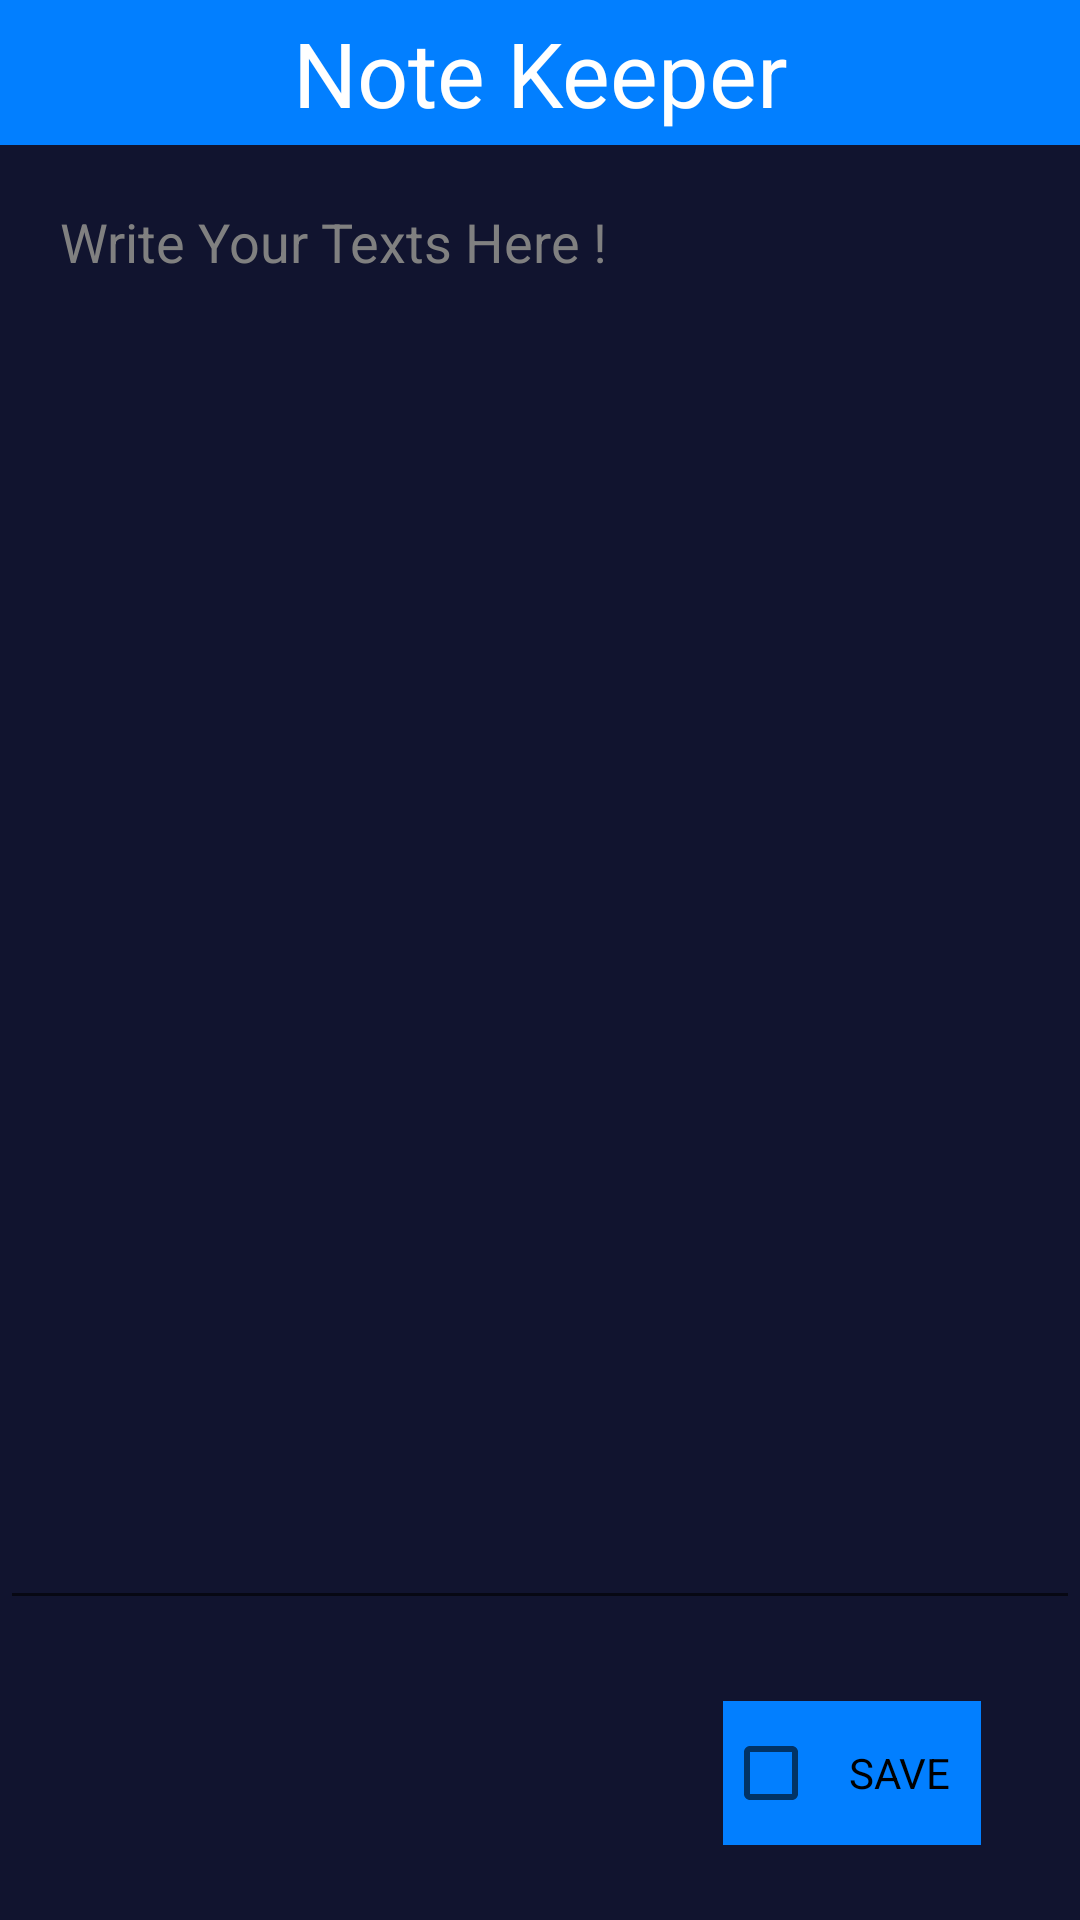

Produce the Android XML layout that renders to this screen, including the resource entries it uses.
<!-- AndroidManifest.xml: application theme Theme.MyApplication -->
<!-- res/layout/activity_note.xml -->
<?xml version="1.0" encoding="utf-8"?>
<androidx.constraintlayout.widget.ConstraintLayout xmlns:android="http://schemas.android.com/apk/res/android"
    xmlns:app="http://schemas.android.com/apk/res-auto"
    xmlns:tools="http://schemas.android.com/tools"
    android:layout_width="match_parent"
    android:layout_height="match_parent"
    tools:context=".NoteActivity"
    android:background="@color/colorPrimary">

    <TextView
        android:id="@+id/tv_head"
        android:layout_width="match_parent"
        android:layout_height="wrap_content"
        android:background="@color/colorAccent"
        android:gravity="center"
        android:text="@string/note_keeper"
        android:padding="4dp"
        android:textColor="@color/white"
        android:textSize="30sp"
        app:layout_constraintEnd_toEndOf="parent"
        app:layout_constraintStart_toStartOf="parent"
        app:layout_constraintTop_toTopOf="parent"/>

    <EditText
        android:padding="20dp"
        android:id="@+id/ed_note"
        android:layout_width="0dp"
        android:layout_height="0dp"
        android:layout_marginBottom="100dp"
        android:gravity="start"
        android:textColor="@color/white"
        android:textColorHint="#808080"
        android:hint="@string/write_your_texts_here"
        android:inputType="textCapSentences"
        app:layout_constraintBottom_toBottomOf="parent"
        app:layout_constraintEnd_toEndOf="parent"
        app:layout_constraintStart_toStartOf="parent"
        app:layout_constraintTop_toBottomOf="@id/tv_head" />

    <CheckBox
        android:id="@+id/cb_save"
        android:layout_width="wrap_content"
        android:layout_height="wrap_content"
        android:background="@color/colorAccent"
        android:text="@string/save"
        android:padding="10dp"
        app:layout_constraintBottom_toBottomOf="parent"
        app:layout_constraintEnd_toEndOf="parent"
        app:layout_constraintHorizontal_bias="0.879"
        app:layout_constraintStart_toStartOf="parent"
        app:layout_constraintTop_toTopOf="parent"
        app:layout_constraintVertical_bias="0.958" />

</androidx.constraintlayout.widget.ConstraintLayout>
<!-- resources referenced by this layout -->
<resources>
  <color name="colorAccent">#027FFF</color>
  <color name="colorPrimary">#11142F</color>
  <color name="white">#FFFFFFFF</color>
  <string name="note_keeper">Note Keeper</string>
  <string name="save">SAVE</string>
  <string name="write_your_texts_here">Write Your Texts Here !</string>
  <style name="Theme.MyApplication" parent="Theme.MaterialComponents.DayNight.NoActionBar">
          
          <item name="colorPrimary">@color/colorPrimary</item>
          <item name="colorPrimaryVariant">@color/colorPrimaryDark</item>
          <item name="colorOnPrimary">@color/white</item>
          
          <item name="colorSecondary">@color/teal_200</item>
          <item name="colorSecondaryVariant">@color/teal_700</item>
          <item name="colorOnSecondary">@color/black</item>
          
          <item name="android:statusBarColor" tools:targetApi="l">?attr/colorPrimaryVariant</item>
          
      </style>
  <color name="colorPrimaryDark">#11141F</color>
  <color name="teal_200">#FF03DAC5</color>
  <color name="teal_700">#FF018786</color>
  <color name="black">#FF000000</color>
</resources>
